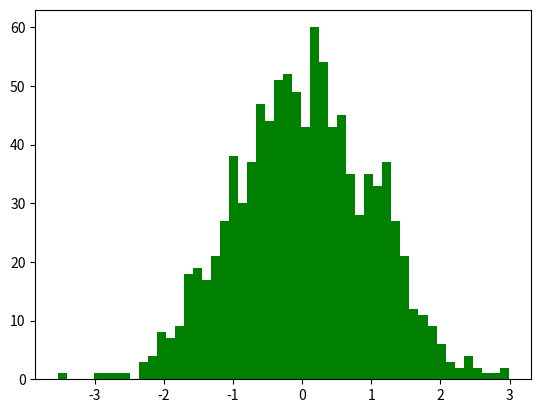

Recreate this plot in Python.
from matplotlib import pyplot as plt
import numpy as np

fig = plt.figure()
ax = fig.add_subplot(111)
n,bins,rects = ax.hist(np.random.randn(1000),50,facecolor='g')
print("len(rects):",len(rects),"len(ax.patches):",len(ax.patches))
print(rects[0] is ax.patches[0])
print(type(ax.patches[0]))
plt.show()